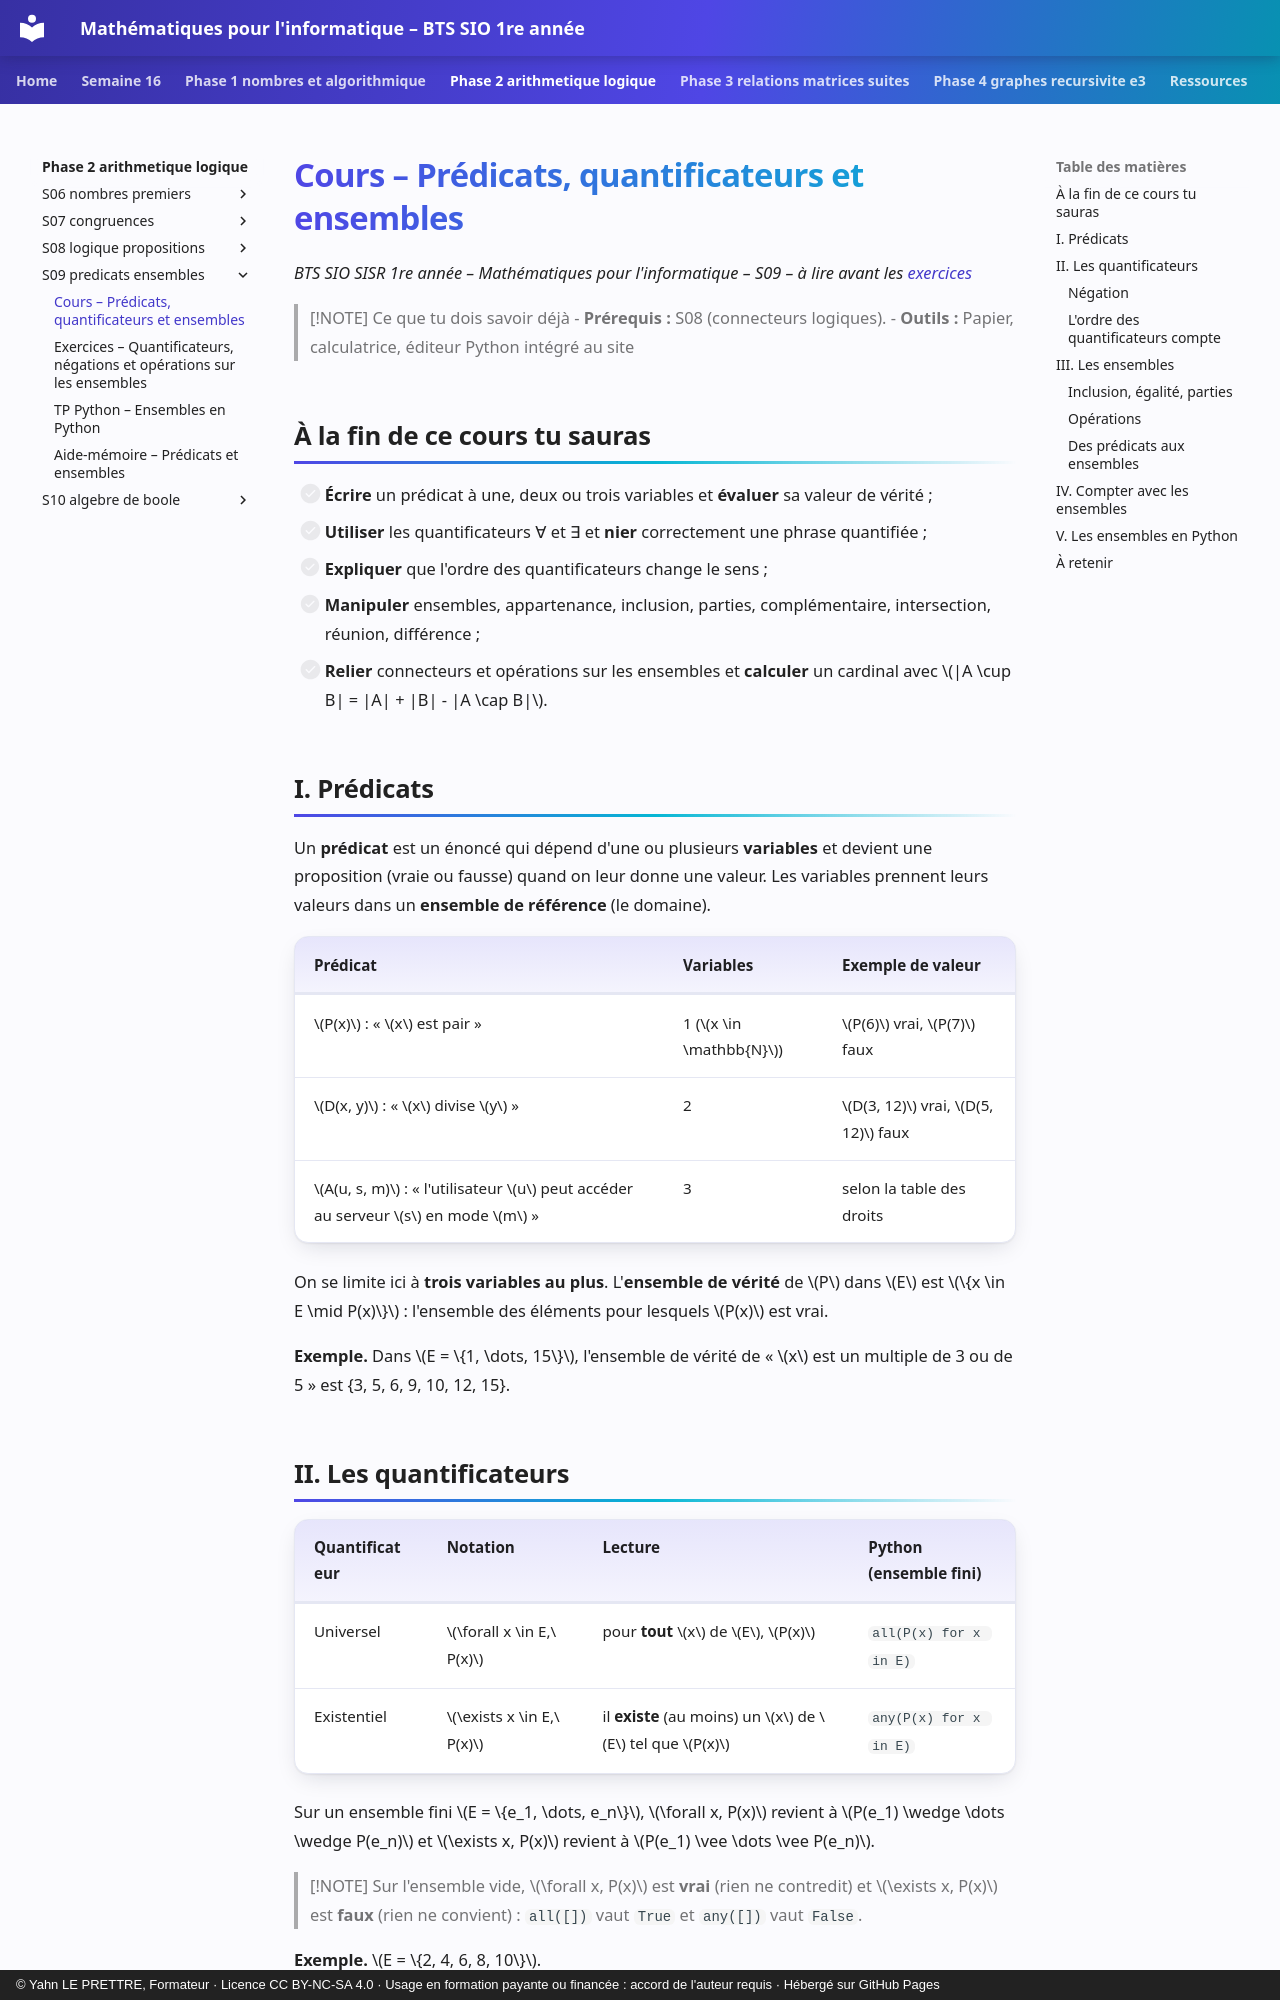

repository: YahnLP/bts1-sio-sisr-math_algo · page: phase-2-arithmetique-logique/S09-predicats-ensembles/01-cours/index.html · generator: mkdocs · copyright: © Yahn LE PRETTRE, Formateur · Licence CC BY-NC-SA 4.0 · Usage en formation payante ou financée : accord de l'auteur requis · Hébergé sur GitHub Pages

# Cours – Prédicats, quantificateurs et ensembles

*BTS SIO SISR 1re année – Mathématiques pour l'informatique – S09 – à lire avant les [exercices](02-exercices.md)*

> [!NOTE] Ce que tu dois savoir déjà
> - **Prérequis :** S08 (connecteurs logiques).
> - **Outils :** Papier, calculatrice, éditeur Python intégré au site

## À la fin de ce cours tu sauras

- [ ] **Écrire** un prédicat à une, deux ou trois variables et **évaluer** sa valeur de vérité ;
- [ ] **Utiliser** les quantificateurs ∀ et ∃ et **nier** correctement une phrase quantifiée ;
- [ ] **Expliquer** que l'ordre des quantificateurs change le sens ;
- [ ] **Manipuler** ensembles, appartenance, inclusion, parties, complémentaire, intersection, réunion, différence ;
- [ ] **Relier** connecteurs et opérations sur les ensembles et **calculer** un cardinal avec \(|A \cup B| = |A| + |B| - |A \cap B|\).

## I. Prédicats

Un **prédicat** est un énoncé qui dépend d'une ou plusieurs **variables** et devient une proposition (vraie ou fausse) quand on leur donne une valeur. Les variables prennent leurs valeurs dans un **ensemble de référence** (le domaine).

| Prédicat | Variables | Exemple de valeur |
|---|---|---|
| \(P(x)\) : « \(x\) est pair » | 1 (\(x \in \mathbb{N}\)) | \(P(6)\) vrai, \(P(7)\) faux |
| \(D(x, y)\) : « \(x\) divise \(y\) » | 2 | \(D(3, 12)\) vrai, \(D(5, 12)\) faux |
| \(A(u, s, m)\) : « l'utilisateur \(u\) peut accéder au serveur \(s\) en mode \(m\) » | 3 | selon la table des droits |

On se limite ici à **trois variables au plus**. L'**ensemble de vérité** de \(P\) dans \(E\) est \(\{x \in E \mid P(x)\}\) : l'ensemble des éléments pour lesquels \(P(x)\) est vrai.

**Exemple.** Dans \(E = \{1, \dots, 15\}\), l'ensemble de vérité de « \(x\) est un multiple de 3 ou de 5 » est \{3, 5, 6, 9, 10, 12, 15\}.
